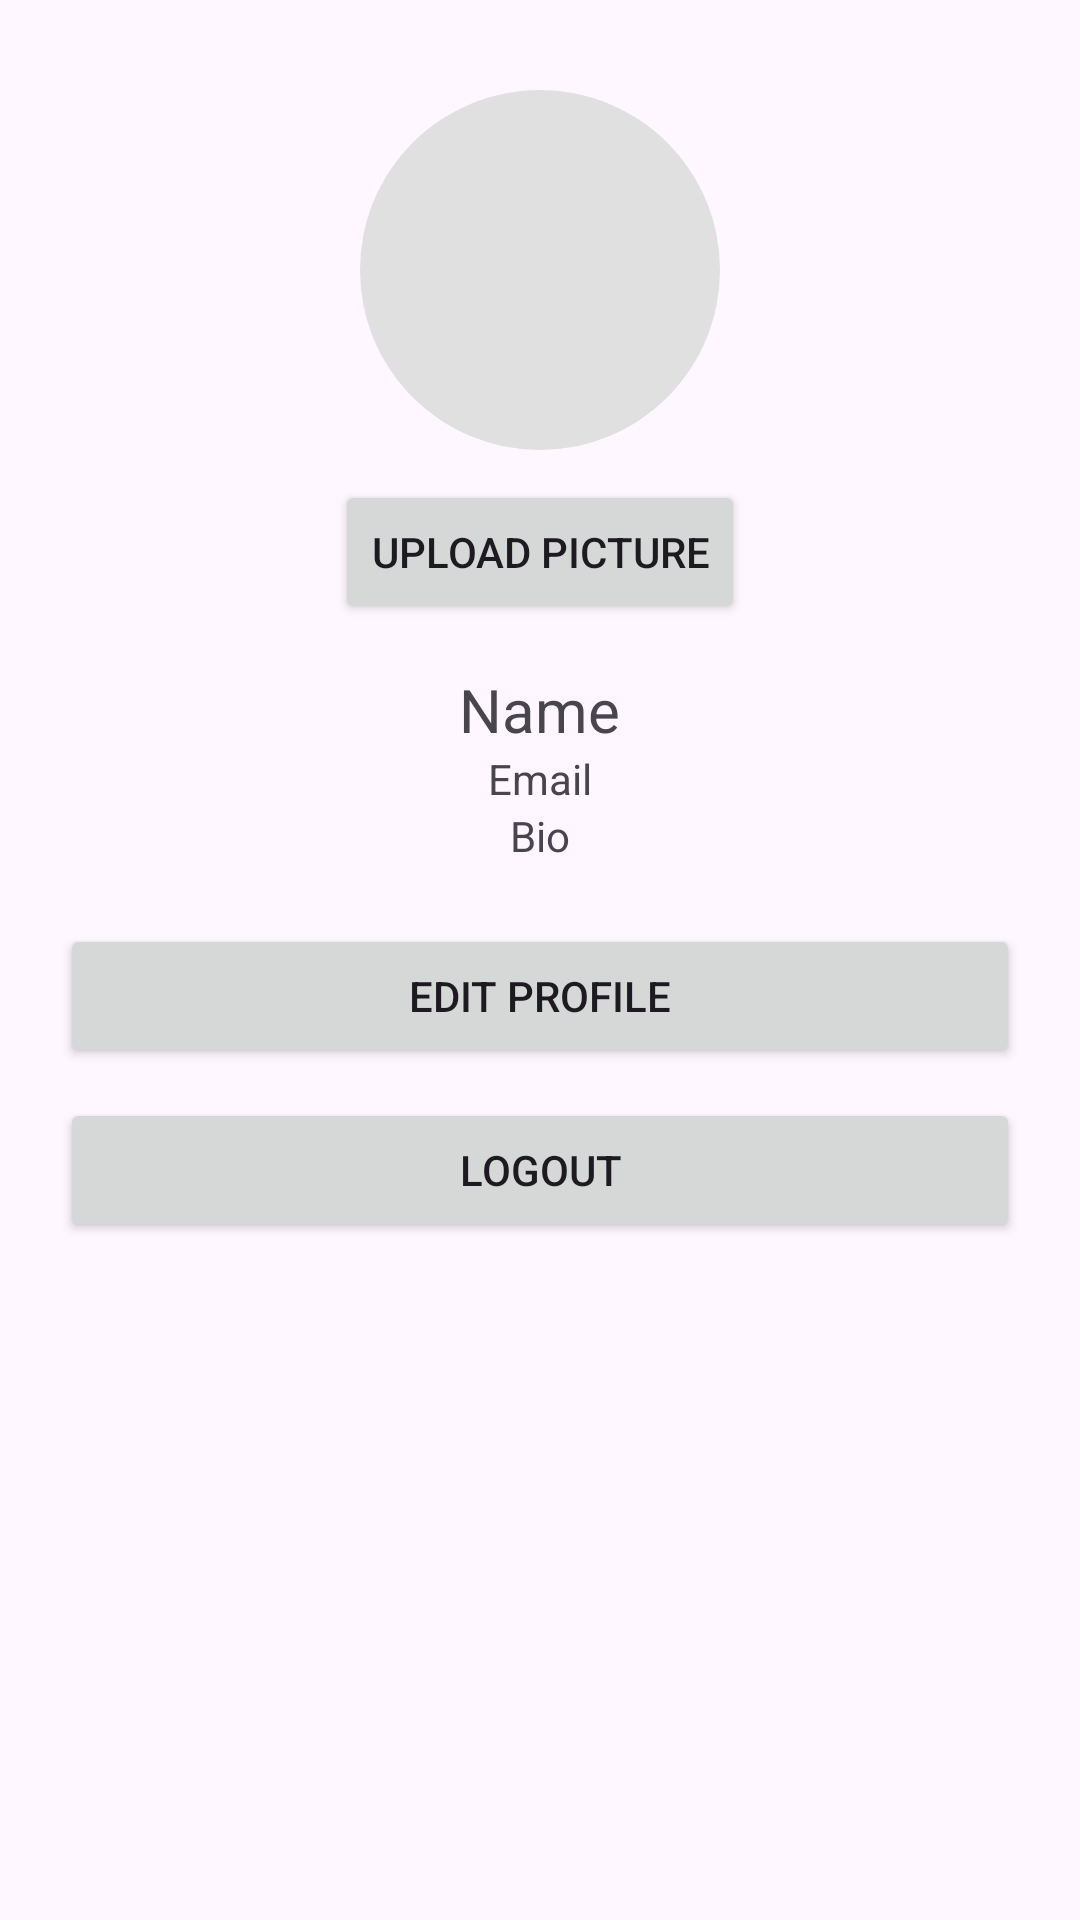

Produce the Android XML layout that renders to this screen, including the resource entries it uses.
<!-- AndroidManifest.xml: application theme Theme.MishappAwarenessApp -->
<!-- res/layout/fragment_profile.xml -->
<?xml version="1.0" encoding="utf-8"?>
<ScrollView xmlns:android="http://schemas.android.com/apk/res/android"
    android:layout_width="match_parent"
    android:layout_height="match_parent"
    android:padding="20dp">

    <LinearLayout
        android:layout_width="match_parent"
        android:layout_height="wrap_content"
        android:gravity="center_horizontal"
        android:orientation="vertical">

        <ImageView
            android:id="@+id/profileImage"
            android:layout_width="120dp"
            android:layout_height="120dp"
            android:src="@drawable/ic_profile"
            android:layout_margin="10dp"
            android:background="@drawable/circle_background"
            android:scaleType="centerCrop"/>

        <Button
            android:id="@+id/btnUploadPic"
            android:layout_width="wrap_content"
            android:layout_height="wrap_content"
            android:text="Upload Picture" />

        <TextView
            android:id="@+id/txtName"
            android:layout_width="wrap_content"
            android:layout_height="wrap_content"
            android:textSize="20sp"
            android:layout_marginTop="15dp"
            android:text="Name" />

        <TextView
            android:id="@+id/txtEmail"
            android:layout_width="wrap_content"
            android:layout_height="wrap_content"
            android:text="Email" />

        <TextView
            android:id="@+id/txtBio"
            android:layout_width="wrap_content"
            android:layout_height="wrap_content"
            android:text="Bio" />

        <Button
            android:id="@+id/btnEditProfile"
            android:layout_width="match_parent"
            android:layout_height="wrap_content"
            android:text="Edit Profile"
            android:layout_marginTop="20dp" />

        <Button
            android:id="@+id/btnLogout"
            android:layout_width="match_parent"
            android:layout_height="wrap_content"
            android:text="Logout"
            android:layout_marginTop="10dp" />

    </LinearLayout>
</ScrollView>
<!-- resources referenced by this layout -->
<resources>
  <!-- drawable circle_background (drawable) -->
  <?xml version="1.0" encoding="utf-8"?>
  <shape xmlns:android="http://schemas.android.com/apk/res/android"
      android:shape="oval">
  
      <size
          android:width="200dp"
          android:height="200dp" />
  
      <solid android:color="#E0E0E0"/>
  
  </shape>
  <style name="Theme.MishappAwarenessApp" parent="Theme.Material3.DayNight.NoActionBar">
          <item name="colorPrimary">@android:color/holo_blue_light</item>
          <item name="colorSecondary">@android:color/holo_blue_dark</item>
          <item name="android:statusBarColor">?attr/colorPrimary</item>
          <item name="android:navigationBarColor">?attr/colorPrimary</item>
      </style>
</resources>
